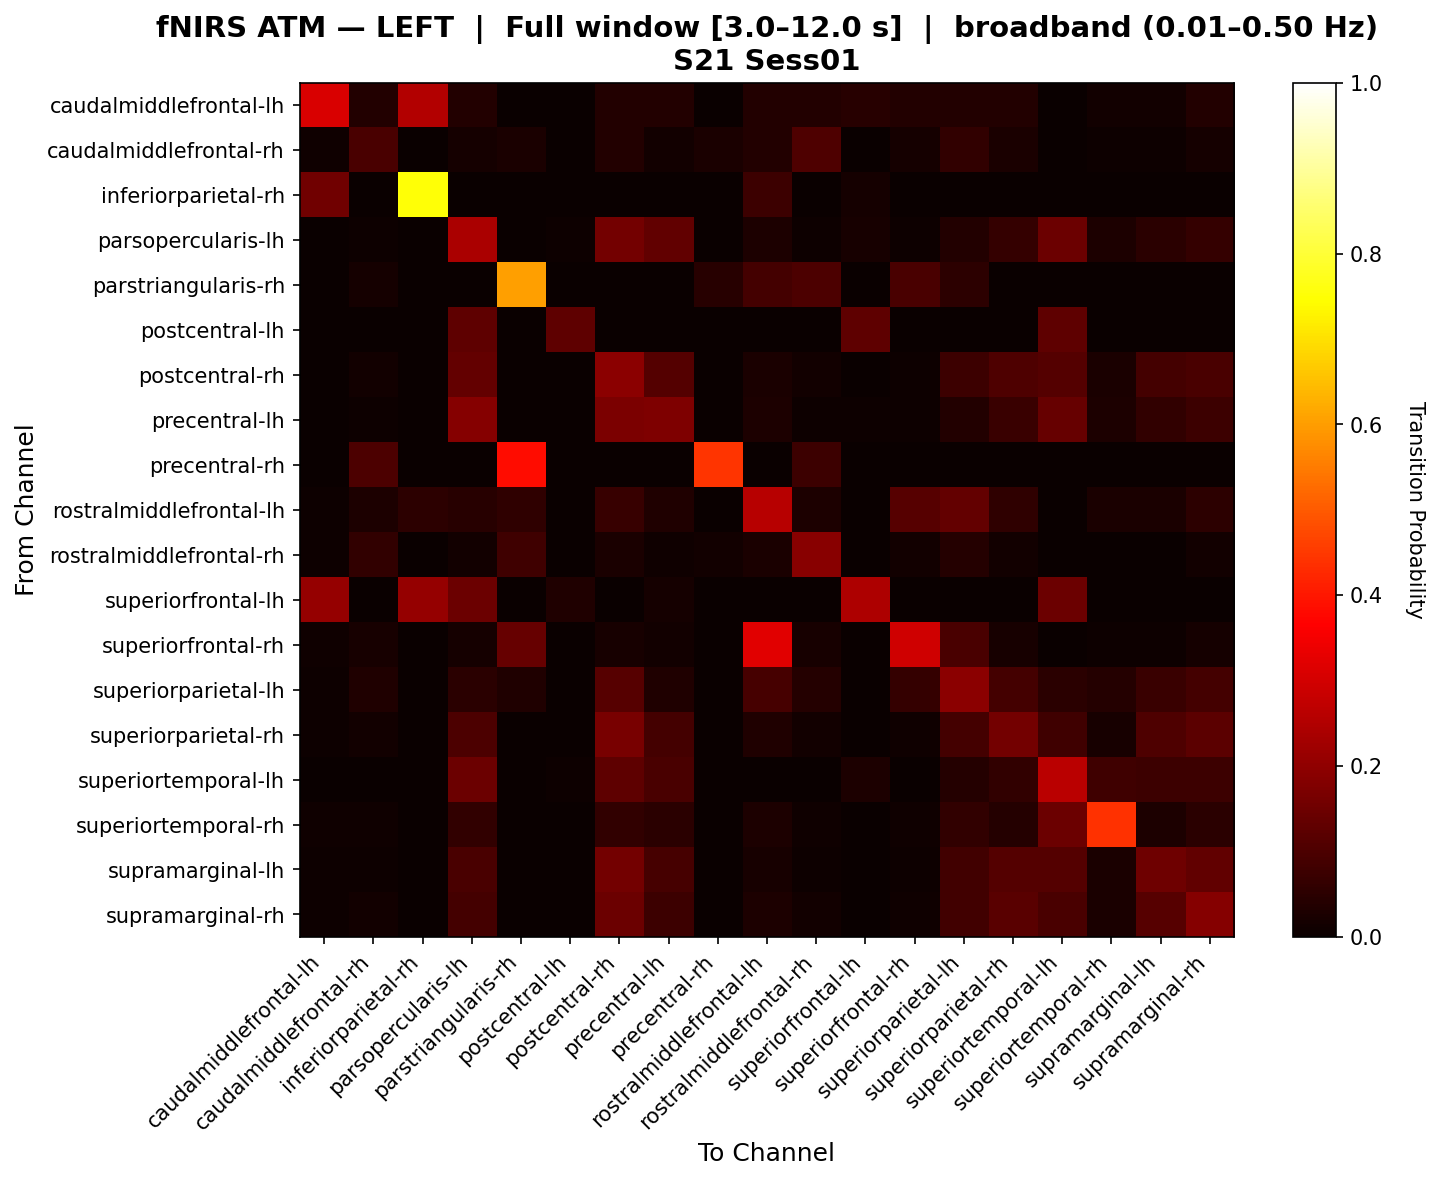

Data behind this chart, as committed beside it:
, caudalmiddlefrontal-lh, caudalmiddlefrontal-rh, inferiorparietal-rh, parsopercularis-lh, parstriangularis-rh, postcentral-lh, postcentral-rh, precentral-lh, precentral-rh, rostralmiddlefrontal-lh, rostralmiddlefrontal-rh, superiorfrontal-lh, superiorfrontal-rh, superiorparietal-lh, superiorparietal-rh, superiortemporal-lh, superiortemporal-rh, supramarginal-lh, supramarginal-rh
caudalmiddlefrontal-lh, 0.311, 0.03659, 0.2533, 0.03659, 0.0, 0.0, 0.03659, 0.03659, 0.0, 0.03659, 0.03659, 0.04545, 0.03659, 0.03659, 0.03659, 0.0, 0.0122, 0.0122, 0.03659
caudalmiddlefrontal-rh, 0.009524, 0.09524, 0.0, 0.01905, 0.02381, 0.0, 0.0381, 0.01429, 0.02381, 0.0381, 0.1048, 0.0, 0.01905, 0.0619, 0.02381, 0.0, 0.004762, 0.004762, 0.01905
inferiorparietal-rh, 0.1525, 0.0, 0.7527, 0.0, 0.0, 0.0, 0.0, 0.0, 0.0, 0.07759, 0.0, 0.01724, 0.0, 0.0, 0.0, 0.0, 0.0, 0.0, 0.0
parsopercularis-lh, 0.002427, 0.006068, 0.0, 0.2414, 0.0, 0.004854, 0.1599, 0.13, 0.0, 0.02846, 0.006068, 0.02306, 0.004854, 0.03701, 0.06614, 0.1448, 0.02955, 0.05018, 0.06517
parstriangularis-rh, 0.0, 0.01575, 0.0, 0.0, 0.6042, 0.0, 0.0, 0.0, 0.04601, 0.08849, 0.09843, 0.0, 0.09596, 0.05118, 0.0, 0.0, 0.0, 0.0, 0.0
postcentral-lh, 0.0, 0.0, 0.0, 0.125, 0.0, 0.125, 0.0, 0.0, 0.0, 0.0, 0.0, 0.125, 0.0, 0.0, 0.0, 0.125, 0.0, 0.0, 0.0
postcentral-rh, 0.002793, 0.01257, 0.0, 0.1364, 0.0, 0.0, 0.1917, 0.1123, 0.0, 0.02396, 0.01257, 0.0, 0.005587, 0.07637, 0.1043, 0.1112, 0.02398, 0.08885, 0.09742
precentral-lh, 0.002865, 0.005731, 0.0, 0.1861, 0.0, 0.0, 0.1692, 0.1735, 0.0, 0.03073, 0.005731, 0.005731, 0.005731, 0.03789, 0.07228, 0.1367, 0.03086, 0.05952, 0.07748
precentral-rh, 0.0, 0.1, 0.0, 0.0, 0.3833, 0.0, 0.0, 0.0, 0.4417, 0.0, 0.075, 0.0, 0.0, 0.0, 0.0, 0.0, 0.0, 0.0, 0.0
rostralmiddlefrontal-lh, 0.006897, 0.03103, 0.05189, 0.04681, 0.05553, 0.0, 0.07004, 0.03393, 0.0, 0.2597, 0.03103, 0.0, 0.117, 0.1356, 0.05498, 0.0, 0.02703, 0.02703, 0.05153
rostralmiddlefrontal-rh, 0.005882, 0.06176, 0.0, 0.01176, 0.07941, 0.0, 0.02353, 0.008824, 0.01176, 0.02353, 0.1882, 0.0, 0.01176, 0.04118, 0.01471, 0.0, 0.002941, 0.002941, 0.01176
superiorfrontal-lh, 0.2081, 0.0, 0.2081, 0.1452, 0.0, 0.03226, 0.0, 0.01613, 0.0, 0.0, 0.0, 0.2452, 0.0, 0.0, 0.0, 0.1452, 0.0, 0.0, 0.0
superiorfrontal-rh, 0.008475, 0.02119, 0.0, 0.01695, 0.1378, 0.0, 0.02119, 0.01271, 0.0, 0.3233, 0.02119, 0.0, 0.2931, 0.09746, 0.02119, 0.0, 0.004237, 0.004237, 0.01695
superiorparietal-lh, 0.005495, 0.03297, 0.0, 0.04857, 0.03297, 0.0, 0.1159, 0.03464, 0.0, 0.09316, 0.04121, 0.0, 0.06319, 0.1924, 0.08969, 0.05024, 0.04033, 0.07237, 0.08694
superiorparietal-rh, 0.004608, 0.01382, 0.0, 0.09834, 0.0, 0.0, 0.1649, 0.08804, 0.0, 0.03182, 0.01382, 0.0, 0.009217, 0.08982, 0.1583, 0.07917, 0.0223, 0.102, 0.1238
superiortemporal-lh, 0.0, 0.0, 0.0, 0.1445, 0.0, 0.006192, 0.1251, 0.09534, 0.0, 0.0, 0.0, 0.02941, 0.0, 0.04011, 0.06099, 0.2631, 0.08153, 0.07622, 0.07747
superiortemporal-rh, 0.008333, 0.008333, 0.0, 0.06238, 0.0, 0.0, 0.06171, 0.04692, 0.0, 0.02904, 0.008333, 0.0, 0.008333, 0.05875, 0.04088, 0.1464, 0.4406, 0.03079, 0.04921
supramarginal-lh, 0.005556, 0.005556, 0.0, 0.09751, 0.0, 0.0, 0.1567, 0.09094, 0.0, 0.02091, 0.005556, 0.0, 0.005556, 0.08231, 0.1123, 0.1117, 0.02471, 0.149, 0.1317
supramarginal-rh, 0.004878, 0.0122, 0.0, 0.087, 0.0, 0.0, 0.1471, 0.07712, 0.0, 0.02892, 0.0122, 0.0, 0.009756, 0.08283, 0.1183, 0.09583, 0.02347, 0.1157, 0.1848
